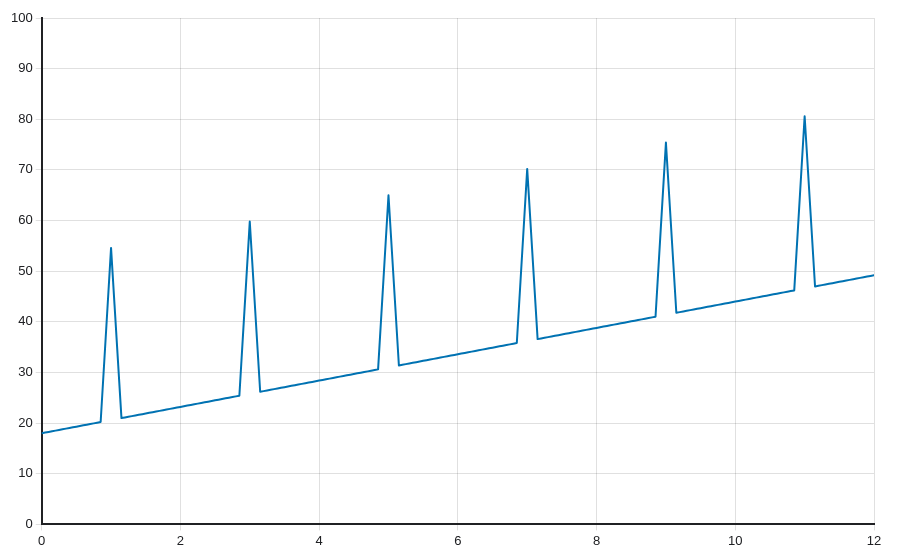

Values plotted in this chart, from the file beside it:
x, narrowPeaks
0, 18
0.05, 18.13
0.1, 18.26
0.15, 18.39
0.2, 18.52
0.25, 18.65
0.3, 18.78
0.35, 18.91
0.4, 19.04
0.45, 19.17
0.5, 19.3
0.55, 19.43
0.6, 19.56
0.65, 19.69
0.7, 19.82
0.75, 19.95
0.8, 20.08
0.85, 20.21
0.9, 31.67
0.95, 43.14
1, 54.6
1.05, 43.4
1.1, 32.19
1.15, 20.99
1.2, 21.12
1.25, 21.25
1.3, 21.38
1.35, 21.51
1.4, 21.64
1.45, 21.77
1.5, 21.9
1.55, 22.03
1.6, 22.16
1.65, 22.29
1.7, 22.42
1.75, 22.55
1.8, 22.68
1.85, 22.81
1.9, 22.94
1.95, 23.07
2, 23.2
2.05, 23.33
2.1, 23.46
2.15, 23.59
2.2, 23.72
2.25, 23.85
2.3, 23.98
2.35, 24.11
2.4, 24.24
2.45, 24.37
2.5, 24.5
2.55, 24.63
2.6, 24.76
2.65, 24.89
2.7, 25.02
2.75, 25.15
2.8, 25.28
2.85, 25.41
2.9, 36.87
2.95, 48.34
... 181 more rows
